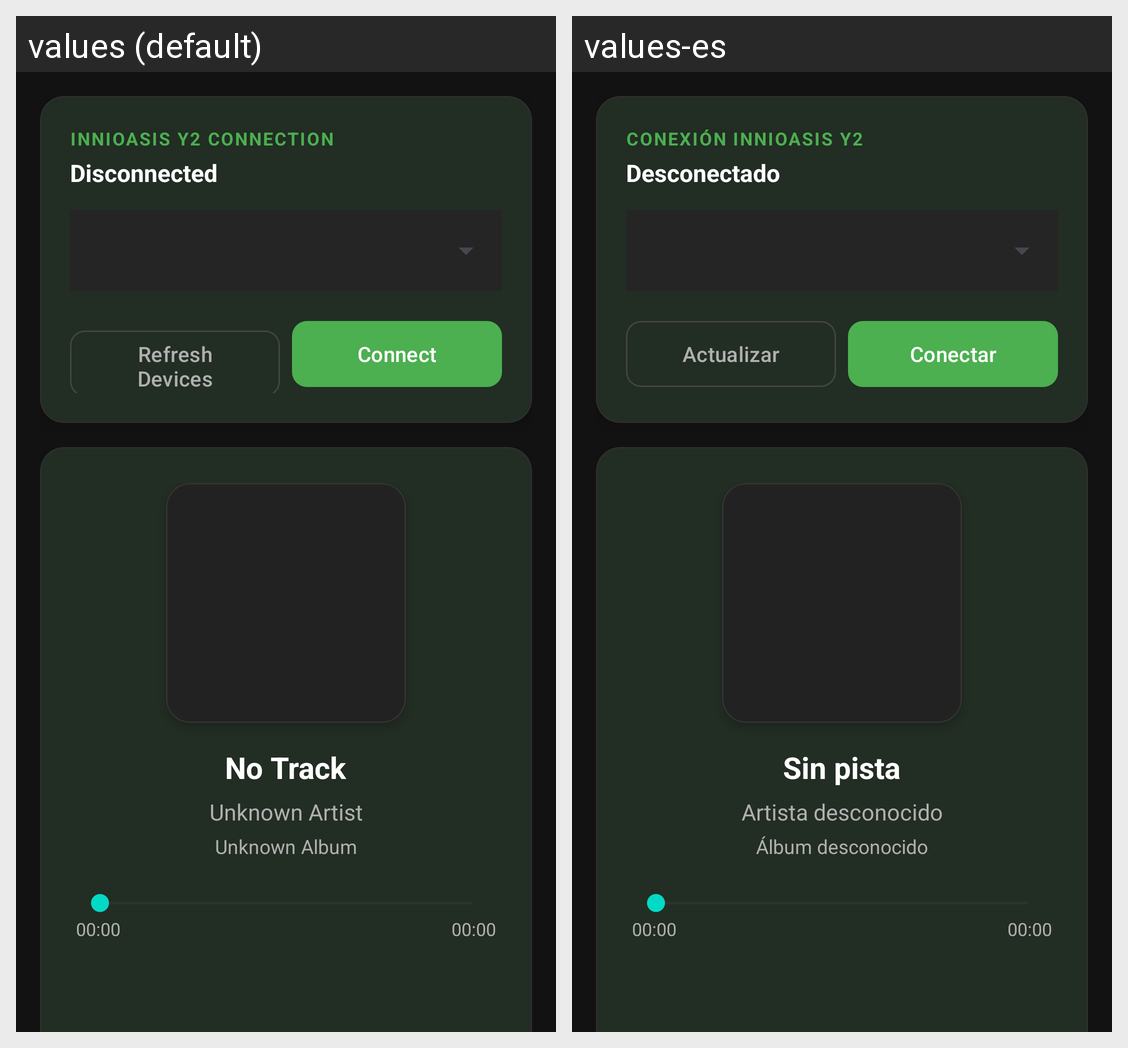

Translations of the strings shown on this Android screen, per locale in the grid:
Android screen res/layout/fragment_player.xml rendered under 2 locales, left to right: values (default), values-es. Device: Nexus 5 (rendered at 1080×1920; each locale shown at half size, 540×960, under a caption strip naming it); theme Theme.Y2Remote.
Strings drawn on this screen, with the default value and each locale's value (text and hints the layout hard-codes, and strings that could not be matched under every locale, appear in the picture but are not listed):

player_header_label
  values: INNIOASIS Y2 CONNECTION
  values-es: CONEXIÓN INNIOASIS Y2

status_disconnected
  values: Disconnected
  values-es: Desconectado

btn_refresh
  values: Refresh Devices
  values-es: Actualizar

btn_connect
  values: Connect
  values-es: Conectar

no_track
  values: No Track
  values-es: Sin pista

unknown_artist
  values: Unknown Artist
  values-es: Artista desconocido

unknown_album
  values: Unknown Album
  values-es: Álbum desconocido

time_zero
  values: 00:00
  values-es: 00:00
